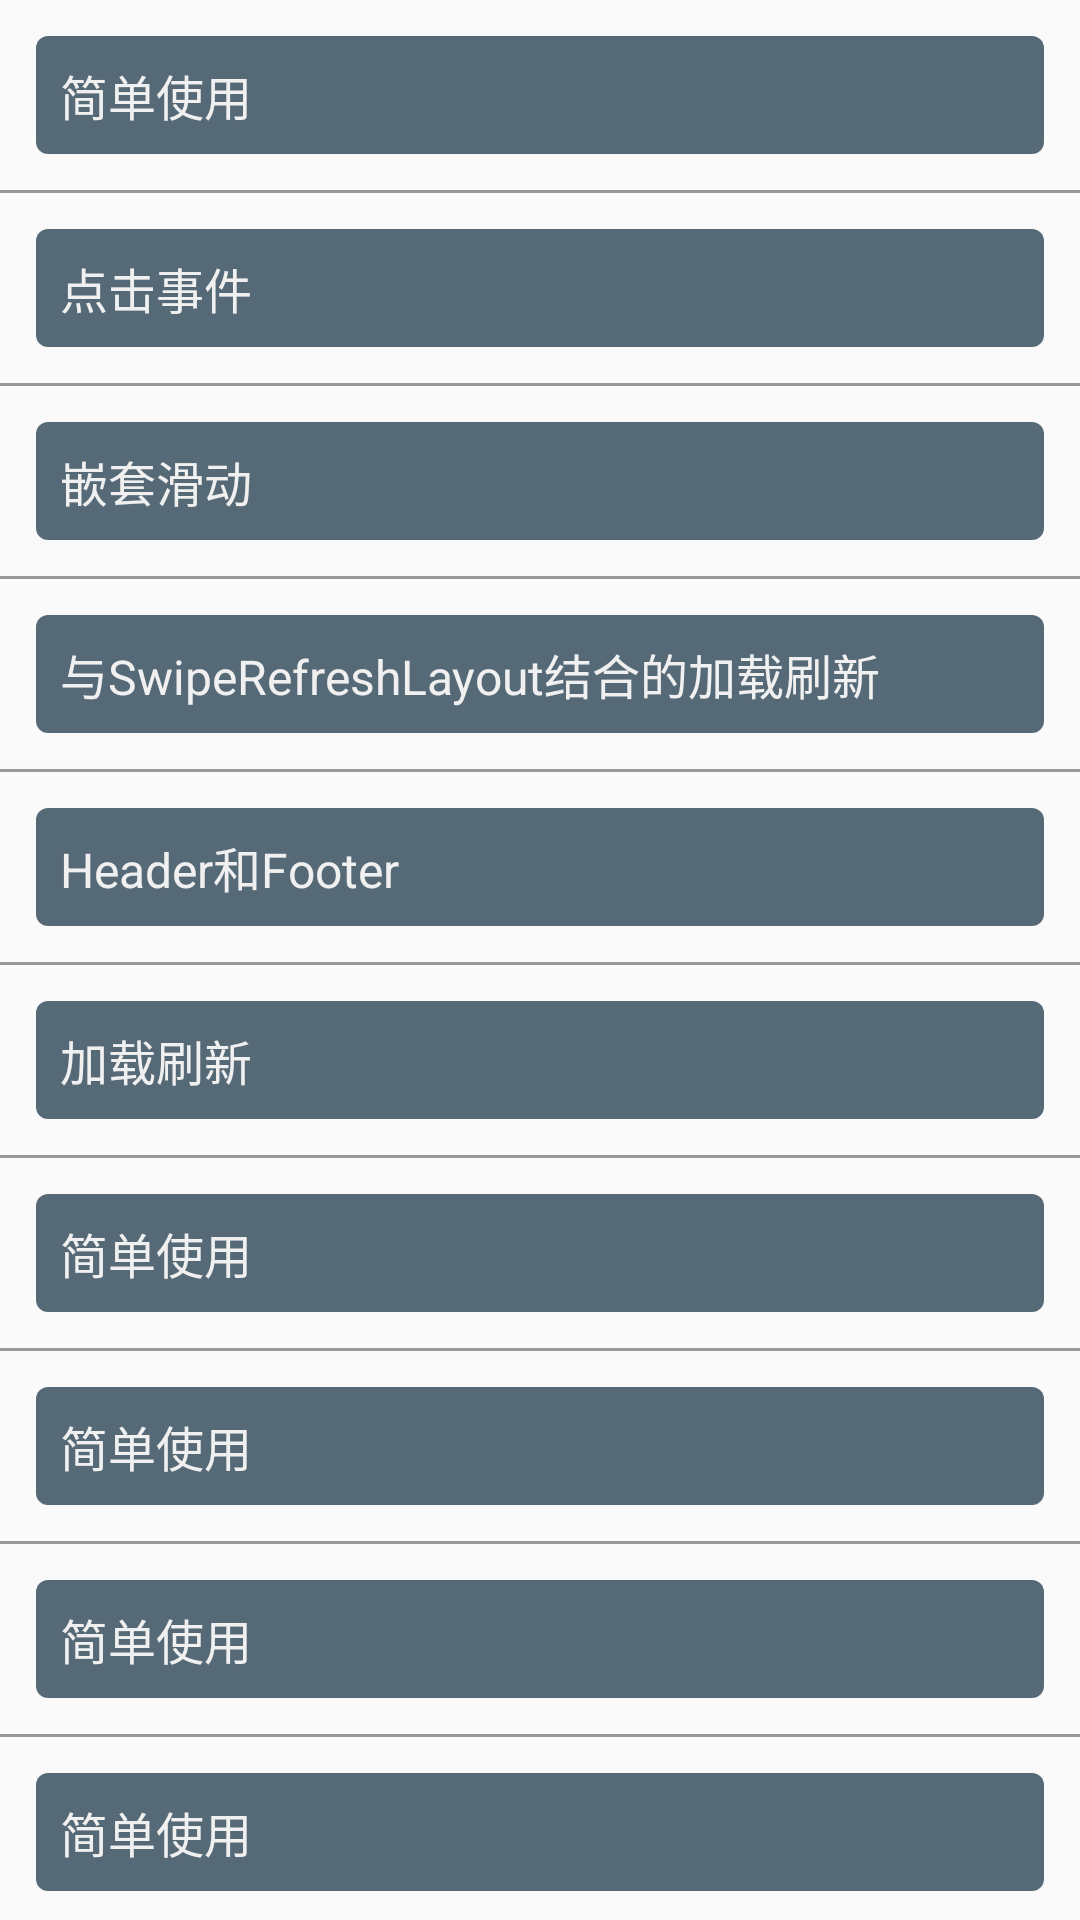

The Android layout XML behind this screen, and the referenced resources:
<!-- AndroidManifest.xml: application theme AppTheme -->
<!-- res/layout/activity_main.xml -->
<?xml version="1.0" encoding="utf-8"?>
<ScrollView xmlns:android="http://schemas.android.com/apk/res/android"
    xmlns:app="http://schemas.android.com/apk/res-auto"
    xmlns:tools="http://schemas.android.com/tools"
    android:layout_width="match_parent"
    android:layout_height="match_parent"
    android:scrollbars="none"
    tools:context=".MainActivity">

    <LinearLayout
        android:layout_width="match_parent"
        android:layout_height="wrap_content"
        android:orientation="vertical">


        <TextView
            android:id="@+id/simple_use_tv"
            android:layout_width="match_parent"
            android:layout_height="wrap_content"
            android:layout_margin="12dp"
            android:background="@drawable/shape_main_nav_btn"
            android:padding="8dp"
            android:text="简单使用"
            android:textColor="@color/colorGrayF0"
            android:textSize="16sp" />
        <View
            android:id="@+id/divider"
            android:layout_width="match_parent"
            android:layout_height="1dp"
            android:background="?android:attr/listDivider" />

        <TextView
            android:layout_width="match_parent"
            android:layout_height="wrap_content"
            android:layout_margin="12dp"
            android:background="@drawable/shape_main_nav_btn"
            android:padding="8dp"
            android:text="点击事件"
            android:textColor="@color/colorGrayF0"
            android:textSize="16sp" />

        <View
            android:layout_width="match_parent"
            android:layout_height="1dp"
            android:background="?android:attr/listDivider" />

        <TextView
            android:layout_width="match_parent"
            android:layout_height="wrap_content"
            android:layout_margin="12dp"
            android:background="@drawable/shape_main_nav_btn"
            android:padding="8dp"
            android:text="嵌套滑动"
            android:textColor="@color/colorGrayF0"
            android:textSize="16sp" />

        <View
            android:layout_width="match_parent"
            android:layout_height="1dp"
            android:background="?android:attr/listDivider" />

        <TextView
            android:layout_width="match_parent"
            android:layout_height="wrap_content"
            android:layout_margin="12dp"
            android:background="@drawable/shape_main_nav_btn"
            android:padding="8dp"
            android:text="与SwipeRefreshLayout结合的加载刷新"
            android:textColor="@color/colorGrayF0"
            android:textSize="16sp" />

        <View
            android:layout_width="match_parent"
            android:layout_height="1dp"
            android:background="?android:attr/listDivider" />

        <TextView
            android:layout_width="match_parent"
            android:layout_height="wrap_content"
            android:layout_margin="12dp"
            android:background="@drawable/shape_main_nav_btn"
            android:padding="8dp"
            android:text="Header和Footer"
            android:textColor="@color/colorGrayF0"
            android:textSize="16sp" />

        <View
            android:layout_width="match_parent"
            android:layout_height="1dp"
            android:background="?android:attr/listDivider" />


        <TextView
            android:layout_width="match_parent"
            android:layout_height="wrap_content"
            android:layout_margin="12dp"
            android:background="@drawable/shape_main_nav_btn"
            android:padding="8dp"
            android:text="加载刷新"
            android:textColor="@color/colorGrayF0"
            android:textSize="16sp" />

        <View
            android:layout_width="match_parent"
            android:layout_height="1dp"
            android:background="?android:attr/listDivider" />

        <TextView
            android:layout_width="match_parent"
            android:layout_height="wrap_content"
            android:layout_margin="12dp"
            android:background="@drawable/shape_main_nav_btn"
            android:padding="8dp"
            android:text="简单使用"
            android:textColor="@color/colorGrayF0"
            android:textSize="16sp" />

        <View
            android:layout_width="match_parent"
            android:layout_height="1dp"
            android:background="?android:attr/listDivider" />

        <TextView
            android:layout_width="match_parent"
            android:layout_height="wrap_content"
            android:layout_margin="12dp"
            android:background="@drawable/shape_main_nav_btn"
            android:padding="8dp"
            android:text="简单使用"
            android:textColor="@color/colorGrayF0"
            android:textSize="16sp" />

        <View
            android:layout_width="match_parent"
            android:layout_height="1dp"
            android:background="?android:attr/listDivider" />

        <TextView
            android:layout_width="match_parent"
            android:layout_height="wrap_content"
            android:layout_margin="12dp"
            android:background="@drawable/shape_main_nav_btn"
            android:padding="8dp"
            android:text="简单使用"
            android:textColor="@color/colorGrayF0"
            android:textSize="16sp" />

        <View
            android:layout_width="match_parent"
            android:layout_height="1dp"
            android:background="?android:attr/listDivider" />

        <TextView
            android:layout_width="match_parent"
            android:layout_height="wrap_content"
            android:layout_margin="12dp"
            android:background="@drawable/shape_main_nav_btn"
            android:padding="8dp"
            android:text="简单使用"
            android:textColor="@color/colorGrayF0"
            android:textSize="16sp" />




    </LinearLayout>

</ScrollView>
<!-- resources referenced by this layout -->
<resources>
  <color name="colorGrayF0">#f0f0f0</color>
  <!-- drawable shape_main_nav_btn (drawable) -->
  <?xml version="1.0" encoding="utf-8"?>
  <shape xmlns:android="http://schemas.android.com/apk/res/android">
  
      <corners android:radius="4dp" />
  
      <solid android:color="@color/theme_color" />
  
  </shape>
  <style name="AppTheme" parent="Theme.AppCompat.Light.DarkActionBar">
          
          <item name="colorPrimary">@color/colorPrimary</item>
          <item name="colorPrimaryDark">@color/colorPrimaryDark</item>
          <item name="colorAccent">@color/colorAccent</item>
          <item name="android:listDivider">@drawable/shape_div_linear</item>
      </style>
  <color name="theme_color">#566977</color>
  <color name="colorPrimary">@color/theme_color</color>
  <color name="colorPrimaryDark">@color/theme_color_dark</color>
  <color name="colorAccent">@color/theme_color</color>
  <!-- drawable shape_div_linear (drawable) -->
  <?xml version="1.0" encoding="utf-8"?>
  <shape xmlns:android="http://schemas.android.com/apk/res/android">
  
      <size
          android:width="3dp"
          android:height="3dp" />
  
  
      <solid android:color="@color/colorGray9" />
  
  </shape>
  <color name="theme_color_dark">#333644</color>
  <color name="colorGray9">#999999</color>
</resources>
